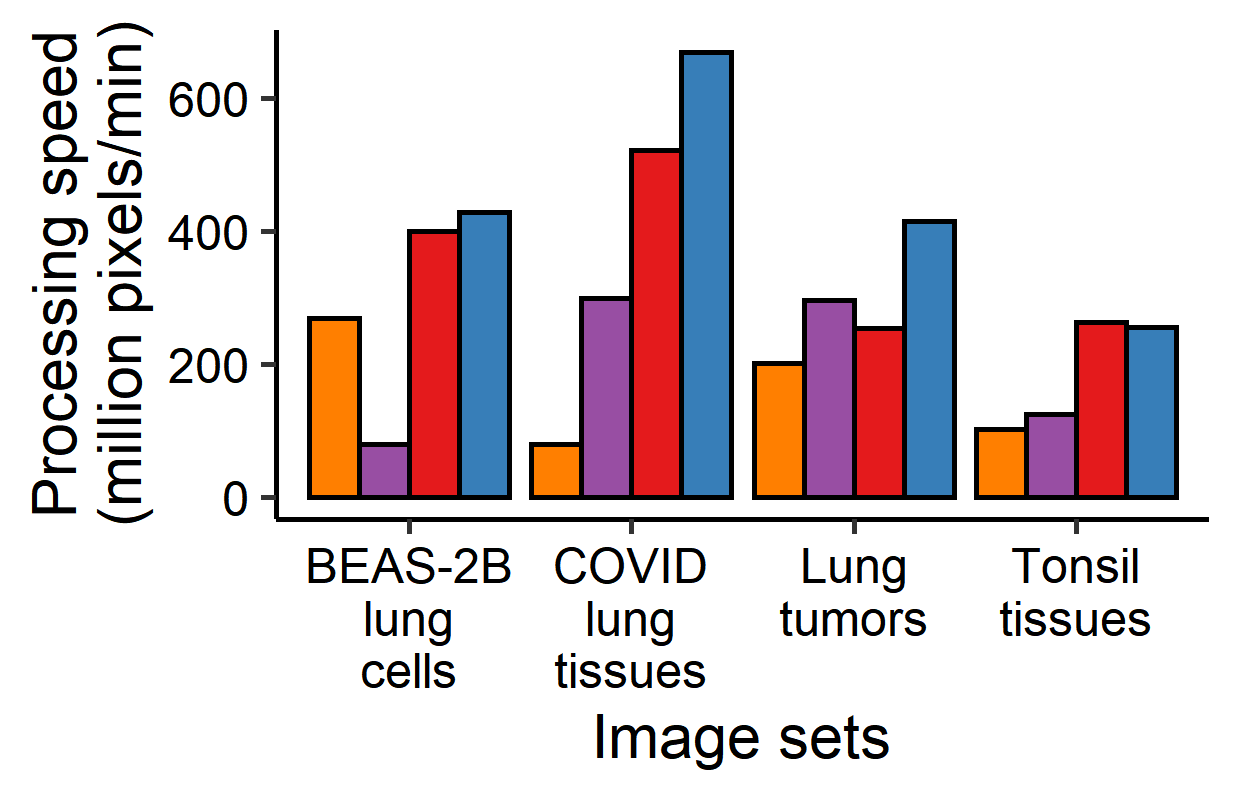

The file beside this chart, header and first rows:
Dataset, Method, Image_number, Width, Height, Channel, total_pixels, Trial1_m, Trial_1s, Trial2_m, Trial2_s, Trial1, Trial2, Mean, Speed_(pixels/min)
COVID lung tissues, cellXpress1, 2, 3240, 3840, 4, 99532800, 0, 9.1, 0, 8.76, 0.1517, 0.1459, 0.1488, 668.9
COVID lung tissues, cellXpress2, 2, 3240, 3840, 4, 99532800, 0, 11.85, 0, 11.03, 0.1975, 0.1838, 0.1907, 521.9
COVID lung tissues, qupath, 2, 3240, 3840, 4, 99532800, 0, 22, 0, 18, 0.3667, 0.3, 0.3333, 298.6
COVID lung tissues, cellprofiler, 2, 3240, 3840, 4, 99532800, 1, 16, 1, 14, 1.267, 1.233, 1.25, 79.63
BEAS-2B lung cells, cellXpress1, 140, 2048, 2048, 3, 1761607680, 4, 5, 4, 9, 4.083, 4.15, 4.117, 427.9
BEAS-2B lung cells, cellXpress2, 140, 2048, 2048, 3, 1761607680, 4, 32, 4, 16, 4.533, 4.267, 4.4, 400.4
BEAS-2B lung cells, cellprofiler, 140, 2048, 2048, 3, 1761607680, 6, 31, 6, 35, 6.517, 6.583, 6.55, 268.9
BEAS-2B lung cells, qupath, 140, 2048, 2048, 3, 1761607680, 22, 30, 22, 22, 22.5, 22.37, 22.43, 78.53
Tonsil tissues, cellXpress1, 6, 2048, 2048, 5, 125829120, 0, 29, 0, 30, 0.4833, 0.5, 0.4917, 255.9
Tonsil tissues, qupath, 6, 2048, 2048, 5, 125829120, 0, 58, 1, 3, 0.9667, 1.05, 1.008, 124.8
Tonsil tissues, cellprofiler, 6, 2048, 2048, 5, 125829120, 1, 15, 1, 13, 1.25, 1.217, 1.233, 102
Tonsil tissues, cellXpress2, 6, 2048, 2048, 18, 452984832, 1, 49, 1, 38, 1.817, 1.633, 1.725, 262.6
Lung tumors, cellXpress1, 10, 2876, 2976, 4, 342359040, 0, 49, 0, 50, 0.8167, 0.8333, 0.825, 415
Lung tumors, qupath, 10, 2876, 2976, 4, 342359040, 1, 13, 1, 6, 1.217, 1.1, 1.158, 295.6
Lung tumors, cellprofiler, 10, 2876, 2976, 4, 342359040, 1, 44, 1, 41, 1.733, 1.683, 1.708, 200.4
Lung tumors, cellXpress2, 10, 2876, 2976, 6, 513538560, 2, 2, 2, 1, 2.033, 2.017, 2.025, 253.6
